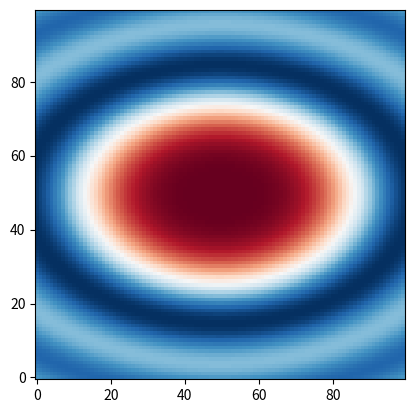

Write Python code to recreate this figure. (Note: this script raises an exception after producing the figure.)
import numpy as np
import matplotlib.pyplot as plt 
import scipy.ndimage
import math


class MGridData:
    def __init__(self, ZGrid, NumPoints):
        self.coords = []
        self.ZGrid = ZGrid
        self.NumPoints = NumPoints
        self.fig = None
        self.cid = None


    def onclick(self, event):
        ix,iy = event.xdata, event.ydata
        
        print ('x = {}, y = {}'.format(ix,iy))

        self.coords.append((ix,iy))
        if len(self.coords) == 2:
            self.fig.canvas.mpl_disconnect(self.cid)
            plt.close(self.fig)


    def PlotNExtractProfile(self):
        fig, ax = plt.subplots(nrows=1)
        self.fig = fig
        ax.imshow(self.ZGrid, origin="lower",cmap ="RdBu_r")
        cid = self.fig.canvas.mpl_connect("button_press_event", self.onclick)
        self.cid = cid
        
        plt.show()

        x, y = np.linspace(self.coords[0][0], self.coords[1][0], self.NumPoints), \
               np.linspace(self.coords[0][1], self.coords[1][1], self.NumPoints)

        zi = scipy.ndimage.map_coordinates(Z, np.vstack((x,y)))
        Dist = math.sqrt((self.coords[1][0] - self.coords[0][0])**2.0 + (self.coords[1][1] - self.coords[0][1])**2.0)
        ZDist = np.linspace(0, Dist, self.NumPoints)

        fig, ax = plt.subplots(nrows=2)
        self.fig = fig
        self.cid = None

        ax[0].imshow(self.ZGrid,origin="lower",cmap="RdBu_r")
        ax[0].plot([self.coords[0][0], self.coords[1][0]], [self.coords[0][1], self.coords[1][1]], 'ro-')

        ax[1].plot(ZDist,zi)
        plt.show()


N = 100
X, Y = np.mgrid[-3:3:complex(0, N), -2:2:complex(0, N)]
Z1 = np.exp(-X**2 - Y**2)
Z2 = np.exp(-(X - 1)**2 - (Y - 1)**2)
Z = (Z1 - Z2) * 2
Z = np.sin(X**2 + Y**2) / (X**2 + Y**2)


MGrid = MGridData(NumPoints=1000,ZGrid=Z)
MGrid.PlotNExtractProfile()
print(MGrid.coords)
